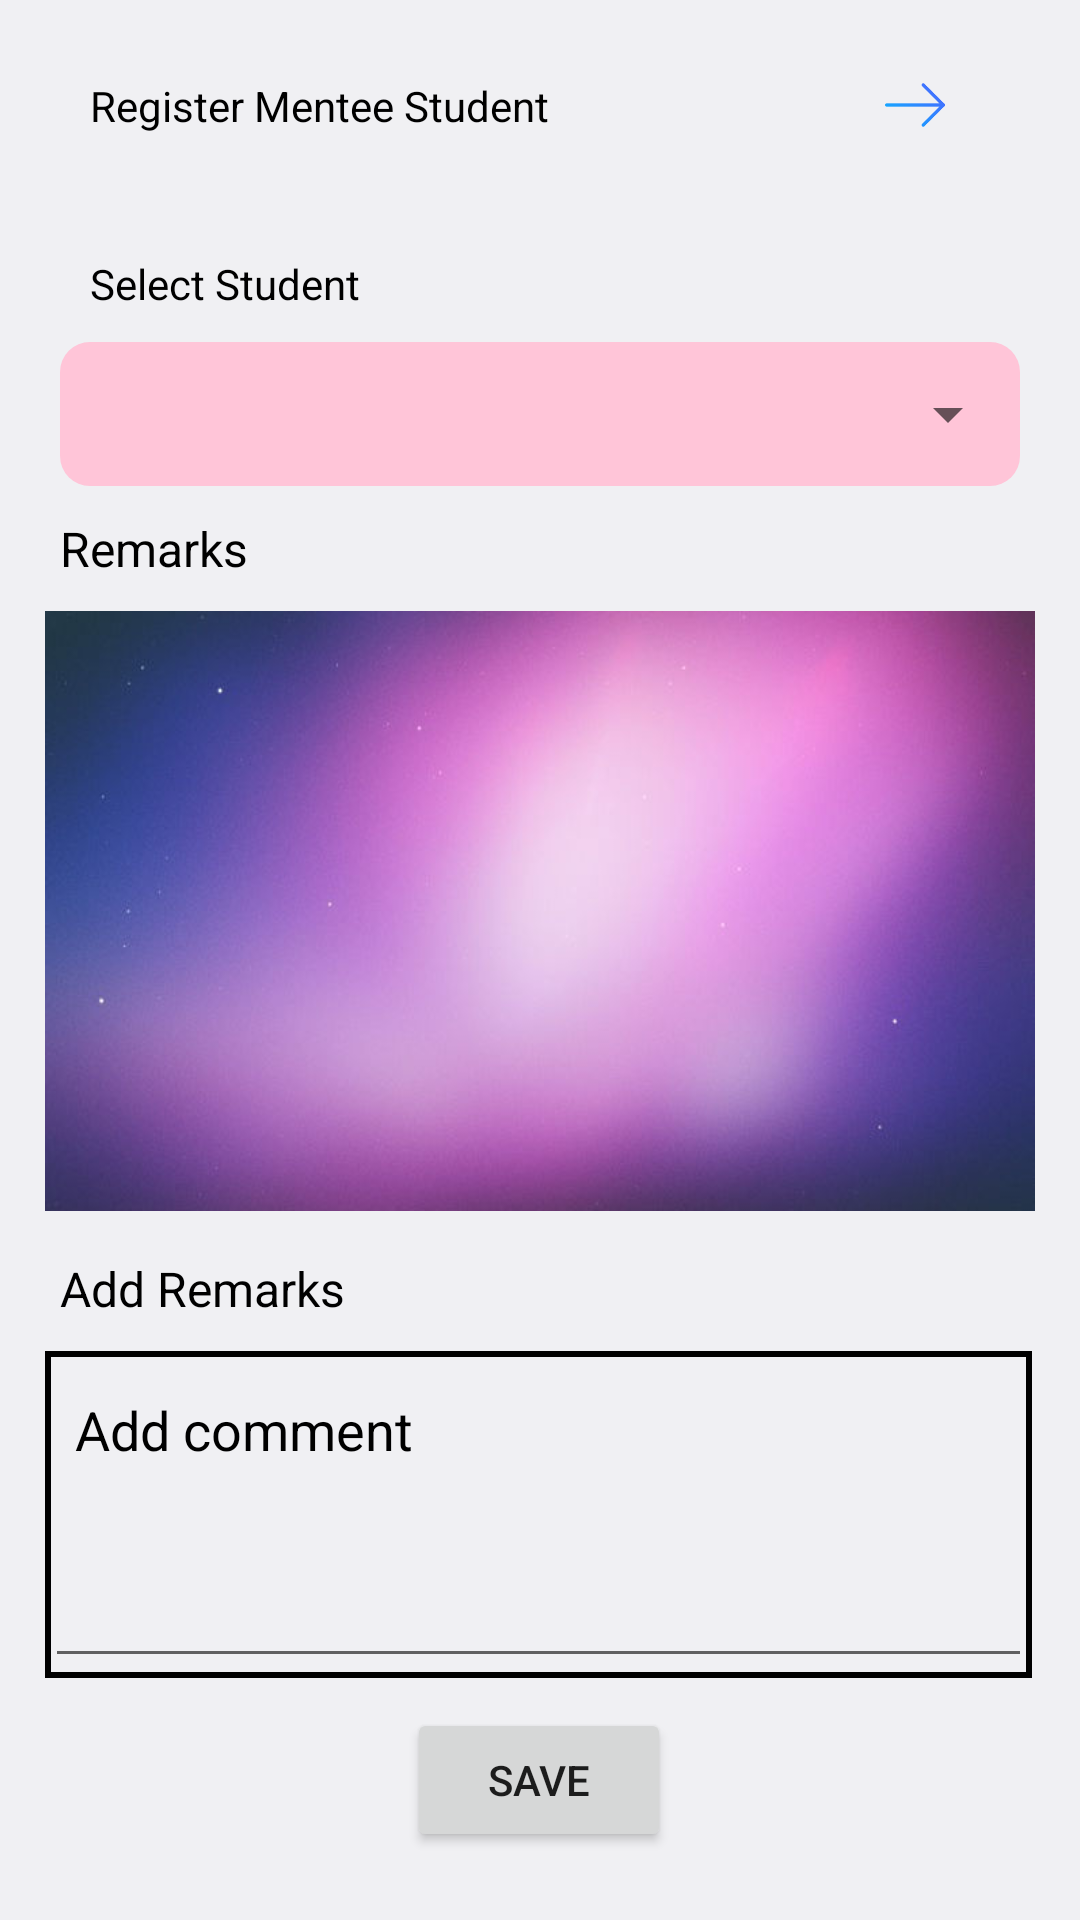

Android layout source for this screen:
<!-- AndroidManifest.xml: application theme Theme.Easyexit -->
<!-- res/layout/fragment_permission_data.xml -->
<?xml version="1.0" encoding="utf-8"?>
<FrameLayout xmlns:android="http://schemas.android.com/apk/res/android"
    xmlns:app="http://schemas.android.com/apk/res-auto"
    xmlns:tools="http://schemas.android.com/tools"
    android:layout_width="match_parent"
    android:layout_height="match_parent"
    tools:context=".permission_data">

    
    <androidx.constraintlayout.widget.ConstraintLayout
        android:layout_width="match_parent"
        android:layout_height="match_parent"
        android:background="@color/material_dynamic_neutral95">

        <androidx.constraintlayout.widget.ConstraintLayout
            android:id="@+id/constraintLayout25"
            android:layout_width="0dp"
            android:layout_height="wrap_content"
            android:layout_marginStart="10dp"
            android:layout_marginTop="5dp"
            android:layout_marginEnd="10dp"
            android:background="@drawable/shadow"
            android:padding="20dp"
            app:layout_constraintEnd_toEndOf="parent"
            app:layout_constraintStart_toStartOf="parent"
            app:layout_constraintTop_toTopOf="parent">

            <TextView
                android:id="@+id/textView23"
                android:layout_width="wrap_content"
                android:layout_height="wrap_content"
                android:text="Register Mentee Student"
                android:textColor="@color/black"
                app:layout_constraintBottom_toBottomOf="parent"
                app:layout_constraintStart_toStartOf="parent"
                app:layout_constraintTop_toTopOf="parent" />

            <ImageView
                android:id="@+id/register_user"
                android:layout_width="30dp"
                android:layout_height="20dp"
                android:layout_marginEnd="10dp"
                app:layout_constraintBottom_toBottomOf="parent"
                app:layout_constraintEnd_toEndOf="parent"
                app:layout_constraintTop_toTopOf="parent"
                app:srcCompat="@drawable/go_next" />

        </androidx.constraintlayout.widget.ConstraintLayout>

        <ScrollView
            android:layout_width="match_parent"
            android:layout_height="0dp"
            app:layout_constraintBottom_toBottomOf="parent"
            app:layout_constraintEnd_toEndOf="parent"
            app:layout_constraintStart_toStartOf="parent"
            app:layout_constraintTop_toBottomOf="@+id/constraintLayout25">

            <androidx.constraintlayout.widget.ConstraintLayout
                android:layout_width="match_parent"
                android:layout_height="wrap_content"
                android:layout_marginStart="10dp"
                android:layout_marginTop="10dp"
                android:layout_marginEnd="10dp"
                android:layout_marginBottom="10dp"
                android:background="@drawable/shadow">

                <TextView
                    android:id="@+id/textView12"
                    android:layout_width="wrap_content"
                    android:layout_height="wrap_content"
                    android:layout_marginStart="20dp"
                    android:layout_marginTop="10dp"
                    android:text="Select Student"
                    android:textColor="@color/black"
                    app:layout_constraintStart_toStartOf="parent"
                    app:layout_constraintTop_toTopOf="parent" />

                <androidx.constraintlayout.widget.ConstraintLayout
                    android:id="@+id/constraintLayout26"
                    android:layout_width="match_parent"
                    android:layout_height="wrap_content"
                    android:layout_marginTop="10dp"
                    app:layout_constraintEnd_toEndOf="parent"
                    app:layout_constraintStart_toStartOf="parent"
                    app:layout_constraintTop_toBottomOf="@+id/textView12">

                    <androidx.constraintlayout.widget.ConstraintLayout
                        android:layout_width="0dp"
                        android:layout_height="wrap_content"
                        android:layout_marginStart="10dp"
                        android:layout_marginEnd="10dp"
                        android:background="@drawable/back2"
                        app:layout_constraintEnd_toEndOf="parent"
                        app:layout_constraintStart_toStartOf="parent"
                        app:layout_constraintTop_toTopOf="parent">

                        <Spinner
                            android:id="@+id/spinner2"
                            android:layout_width="0dp"
                            android:layout_height="48dp"
                            android:padding="20px"
                            app:layout_constraintEnd_toEndOf="parent"
                            app:layout_constraintStart_toStartOf="parent"
                            app:layout_constraintTop_toTopOf="parent" />
                    </androidx.constraintlayout.widget.ConstraintLayout>

                </androidx.constraintlayout.widget.ConstraintLayout>

                <TextView
                    android:id="@+id/textView26"
                    android:layout_width="wrap_content"
                    android:layout_height="wrap_content"
                    android:layout_marginStart="10dp"
                    android:layout_marginTop="10dp"
                    android:text="Remarks"
                    android:textColor="@color/black"
                    android:textSize="16sp"
                    app:layout_constraintStart_toStartOf="parent"
                    app:layout_constraintTop_toBottomOf="@+id/constraintLayout26" />

                <androidx.recyclerview.widget.RecyclerView
                    android:id="@+id/recyclerView2"
                    android:layout_width="0dp"
                    android:layout_height="wrap_content"
                    android:layout_marginStart="5dp"
                    android:layout_marginTop="10dp"
                    android:layout_marginEnd="5dp"
                    android:background="@drawable/back12"
                    android:minHeight="200dp"
                    app:layout_constraintEnd_toEndOf="parent"
                    app:layout_constraintStart_toStartOf="parent"
                    app:layout_constraintTop_toBottomOf="@+id/textView26" />

                <androidx.constraintlayout.widget.ConstraintLayout
                    android:layout_width="0dp"
                    android:layout_height="wrap_content"
                    android:layout_marginEnd="1dp"
                    app:layout_constraintBottom_toBottomOf="parent"
                    app:layout_constraintEnd_toEndOf="parent"
                    app:layout_constraintHorizontal_bias="1.0"
                    app:layout_constraintStart_toStartOf="parent"
                    app:layout_constraintTop_toBottomOf="@+id/recyclerView2">

                    <TextView
                        android:id="@+id/textView28"
                        android:layout_width="wrap_content"
                        android:layout_height="wrap_content"
                        android:layout_marginStart="10dp"
                        android:layout_marginTop="15dp"
                        android:text="Add Remarks"
                        android:textColor="@color/black"
                        android:textSize="16sp"
                        app:layout_constraintStart_toStartOf="parent"
                        app:layout_constraintTop_toTopOf="parent" />

                    <androidx.constraintlayout.widget.ConstraintLayout
                        android:id="@+id/constraintLayout27"
                        android:layout_width="match_parent"
                        android:layout_height="wrap_content"
                        android:layout_marginStart="5dp"
                        android:layout_marginTop="10dp"
                        android:layout_marginEnd="5dp"
                        android:background="@drawable/border"
                        android:minHeight="100dp"
                        app:layout_constraintEnd_toEndOf="parent"
                        app:layout_constraintStart_toStartOf="parent"
                        app:layout_constraintTop_toBottomOf="@+id/textView28">

                        <EditText
                            android:id="@+id/editTextTextMultiLine2"
                            android:layout_width="0dp"
                            android:layout_height="wrap_content"
                            android:layout_marginTop="9dp"
                            android:ems="10"
                            android:gravity="start|top"
                            android:hint="Add comment"
                            android:inputType="textMultiLine"
                            android:minHeight="100dp"
                            android:padding="5dp"
                            android:paddingStart="10dp"
                            android:paddingEnd="5dp"
                            android:textColor="@color/black"
                            android:textColorHint="@color/black"
                            app:layout_constraintBottom_toBottomOf="parent"
                            app:layout_constraintEnd_toEndOf="parent"
                            app:layout_constraintStart_toStartOf="parent"
                            app:layout_constraintTop_toTopOf="parent" />
                    </androidx.constraintlayout.widget.ConstraintLayout>

                    <Button
                        android:id="@+id/button3"
                        android:layout_width="wrap_content"
                        android:layout_height="wrap_content"
                        android:layout_marginTop="10dp"
                        android:layout_marginBottom="10dp"
                        android:text="Save"
                        app:layout_constraintBottom_toBottomOf="parent"
                        app:layout_constraintEnd_toEndOf="parent"
                        app:layout_constraintStart_toStartOf="parent"
                        app:layout_constraintTop_toBottomOf="@+id/constraintLayout27" />

                </androidx.constraintlayout.widget.ConstraintLayout>

            </androidx.constraintlayout.widget.ConstraintLayout>
        </ScrollView>

    </androidx.constraintlayout.widget.ConstraintLayout>

</FrameLayout>
<!-- resources referenced by this layout -->
<resources>
  <!-- drawable back12: webp bitmap (drawable, 20185 bytes) -->
  <!-- drawable back2 (drawable) -->
  <?xml version="1.0" encoding="utf-8"?>
  <shape xmlns:android="http://schemas.android.com/apk/res/android"
      android:shape="rectangle">
      <solid android:color="#FFC5D8"/>
      <corners android:radius="10sp"/>
  </shape>
  <!-- drawable border (drawable) -->
  <?xml version="1.0" encoding="utf-8"?>
  <layer-list xmlns:android="http://schemas.android.com/apk/res/android">
      <item>
          <shape android:shape="rectangle">
              <solid android:color="@android:color/transparent" />
              <size android:height="1dp" />
              <stroke android:width="2dp" android:color="@android:color/black" />
          </shape>
      </item>
  </layer-list>
  <!-- drawable go_next: png bitmap (drawable, 1859 bytes) -->
  <style name="Theme.Easyexit" parent="Theme.MaterialComponents.DayNight.DarkActionBar">
          
          <item name="colorPrimary">@color/purple_500</item>
          <item name="colorPrimaryVariant">@color/purple_700</item>
          <item name="colorOnPrimary">@color/white</item>
          
          <item name="colorSecondary">@color/teal_200</item>
          <item name="colorSecondaryVariant">@color/teal_700</item>
          <item name="colorOnSecondary">@color/black</item>
          
          <item name="android:statusBarColor">?attr/colorPrimaryVariant</item>
          
      </style>
  <!-- not gathered from this repository: default colours our renderer supplied (Android Studio template values) -->
  <color name="purple_500">#FF6200EE</color>
  <color name="purple_700">#FF3700B3</color>
  <color name="teal_200">#FF03DAC5</color>
  <color name="teal_700">#FF018786</color>
  <color name="black">#FF000000</color>
  <color name="white">#FFFFFFFF</color>
</resources>
